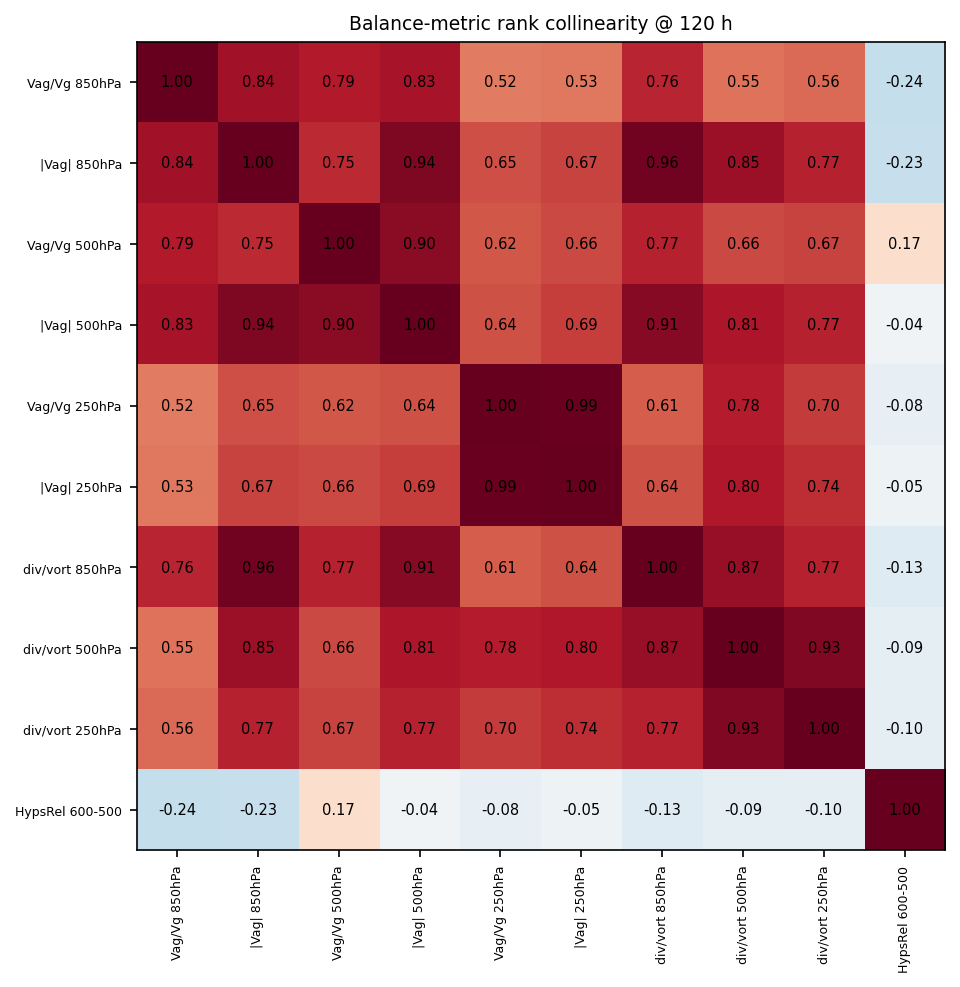

Data behind this chart, as committed beside it:
, Vag/Vg 850hPa, |Vag| 850hPa, Vag/Vg 500hPa, |Vag| 500hPa, Vag/Vg 250hPa, |Vag| 250hPa, div/vort 850hPa, div/vort 500hPa, div/vort 250hPa, HypsRel 600-500
Vag/Vg 850hPa, 1, 0.8364, 0.7909, 0.8273, 0.5182, 0.5273, 0.7636, 0.5455, 0.5636, -0.2364
|Vag| 850hPa, 0.8364, 1, 0.7455, 0.9364, 0.6455, 0.6727, 0.9636, 0.8545, 0.7727, -0.2273
Vag/Vg 500hPa, 0.7909, 0.7455, 1, 0.9000, 0.6182, 0.6636, 0.7727, 0.6636, 0.6727, 0.1727
|Vag| 500hPa, 0.8273, 0.9364, 0.9000, 1, 0.6364, 0.6909, 0.9091, 0.8091, 0.7727, -0.0364
Vag/Vg 250hPa, 0.5182, 0.6455, 0.6182, 0.6364, 1, 0.9909, 0.6091, 0.7818, 0.7000, -0.0818
|Vag| 250hPa, 0.5273, 0.6727, 0.6636, 0.6909, 0.9909, 1, 0.6364, 0.8000, 0.7364, -0.0545
div/vort 850hPa, 0.7636, 0.9636, 0.7727, 0.9091, 0.6091, 0.6364, 1, 0.8727, 0.7727, -0.1273
div/vort 500hPa, 0.5455, 0.8545, 0.6636, 0.8091, 0.7818, 0.8000, 0.8727, 1, 0.9273, -0.0909
div/vort 250hPa, 0.5636, 0.7727, 0.6727, 0.7727, 0.7000, 0.7364, 0.7727, 0.9273, 1, -0.1000
HypsRel 600-500, -0.2364, -0.2273, 0.1727, -0.0364, -0.0818, -0.0545, -0.1273, -0.0909, -0.1000, 1
